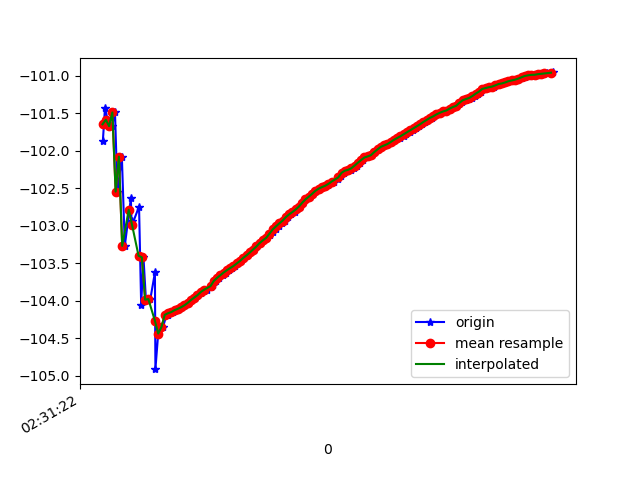

The file beside this chart, header and first rows:
1617762682442, 458319081934078, -101.86539, 35.646698, 7.831698
1617762682455, 458319101164848, -101.4, 35.7, 7.142
1617762682471, 458319120395618, -101.6, 35.57, 7.636
1617762682498, 458319139626388, -101.7, 36.1, 6.996
1617762682516, 458319158857158, -101.5, 35.84, 7.307
1617762682531, 458319178087928, -102.5, 36.9, 7.247
1617762682558, 458319197318698, -102.1, 36.57, 7.326
1617762682576, 458319216549468, -103.3, 37.14, 7.883
1617762682613, 458319235780238, -102.6, 36.96, 7.288
1617762682617, 458319255011008, -102.9, 36.88, 7.906
1617762682621, 458319274241778, -103, 37.39, 7.201
1617762682663, 458319293472548, -102.7, 37.09, 7.546
1617762682676, 458319312703318, -104.1, 38.05, 8.038
1617762682690, 458319331934088, -103.4, 37.73, 7.686
1617762682705, 458319351164858, -104, 37.75, 8.338
1617762682732, 458319370395628, -104, 38.16, 7.568
1617762682760, 458319389626398, -103.6, 37.85, 7.84
1617762682763, 458319408857168, -104.9, 38.61, 8.544
1617762682780, 458319428087938, -104.4, 38.28, 8.26
1617762682809, 458319447318708, -104.3, 38.31, 8.071
1617762682832, 458319466549478, -104.2, 38.22, 7.966
1617762682839, 458319485780248, -104.2, 38.2, 7.991
1617762682849, 458319505011018, -104.2, 38.15, 8.011
1617762682869, 458319524241788, -104.1, 38.11, 8.044
1617762682890, 458319543472558, -104.1, 38.07, 8.067
1617762682908, 458319562703328, -104.1, 38.04, 8.095
1617762682925, 458319581934098, -104.1, 38, 8.117
1617762682944, 458319601164868, -104.1, 37.96, 8.133
1617762682965, 458319620395638, -104, 37.9, 8.15
1617762682982, 458319639626408, -104, 37.84, 8.165
1617762683003, 458319658857178, -104, 37.79, 8.176
1617762683021, 458319678087948, -103.9, 37.75, 8.184
1617762683041, 458319697318718, -103.9, 37.71, 8.194
1617762683059, 458319716549488, -103.9, 37.67, 8.212
1617762683078, 458319735780258, -103.9, 37.64, 8.233
1617762683100, 458319755011028, -103.8, 37.6, 8.245
1617762683116, 458319774241798, -103.8, 37.57, 8.242
1617762683134, 458319793472568, -103.7, 37.51, 8.234
1617762683154, 458319812703338, -103.7, 37.46, 8.238
1617762683173, 458319831934108, -103.7, 37.41, 8.242
1617762683193, 458319851164878, -103.6, 37.36, 8.252
1617762683213, 458319870395648, -103.6, 37.32, 8.257
1617762683231, 458319889626418, -103.6, 37.29, 8.266
1617762683250, 458319908857188, -103.5, 37.26, 8.274
1617762683268, 458319928087958, -103.5, 37.23, 8.283
1617762683287, 458319947318728, -103.5, 37.2, 8.284
1617762683307, 458319966549498, -103.4, 37.17, 8.28
1617762683325, 458319985780268, -103.4, 37.13, 8.284
1617762683344, 458320005011038, -103.4, 37.08, 8.292
1617762683364, 458320024241808, -103.3, 37.04, 8.29
1617762683383, 458320043472578, -103.3, 36.99, 8.289
1617762683401, 458320062703348, -103.2, 36.96, 8.278
1617762683421, 458320081934118, -103.2, 36.93, 8.27
1617762683441, 458320101164888, -103.2, 36.91, 8.263
1617762683461, 458320120395658, -103.1, 36.87, 8.252
1617762683479, 458320139626428, -103.1, 36.83, 8.244
1617762683497, 458320158857198, -103, 36.8, 8.234
1617762683516, 458320178087968, -103, 36.76, 8.217
1617762683536, 458320197318738, -103, 36.73, 8.197
1617762683554, 458320216549508, -102.9, 36.7, 8.182
1617762683573, 458320235780278, -102.9, 36.67, 8.161
... 84 more rows
